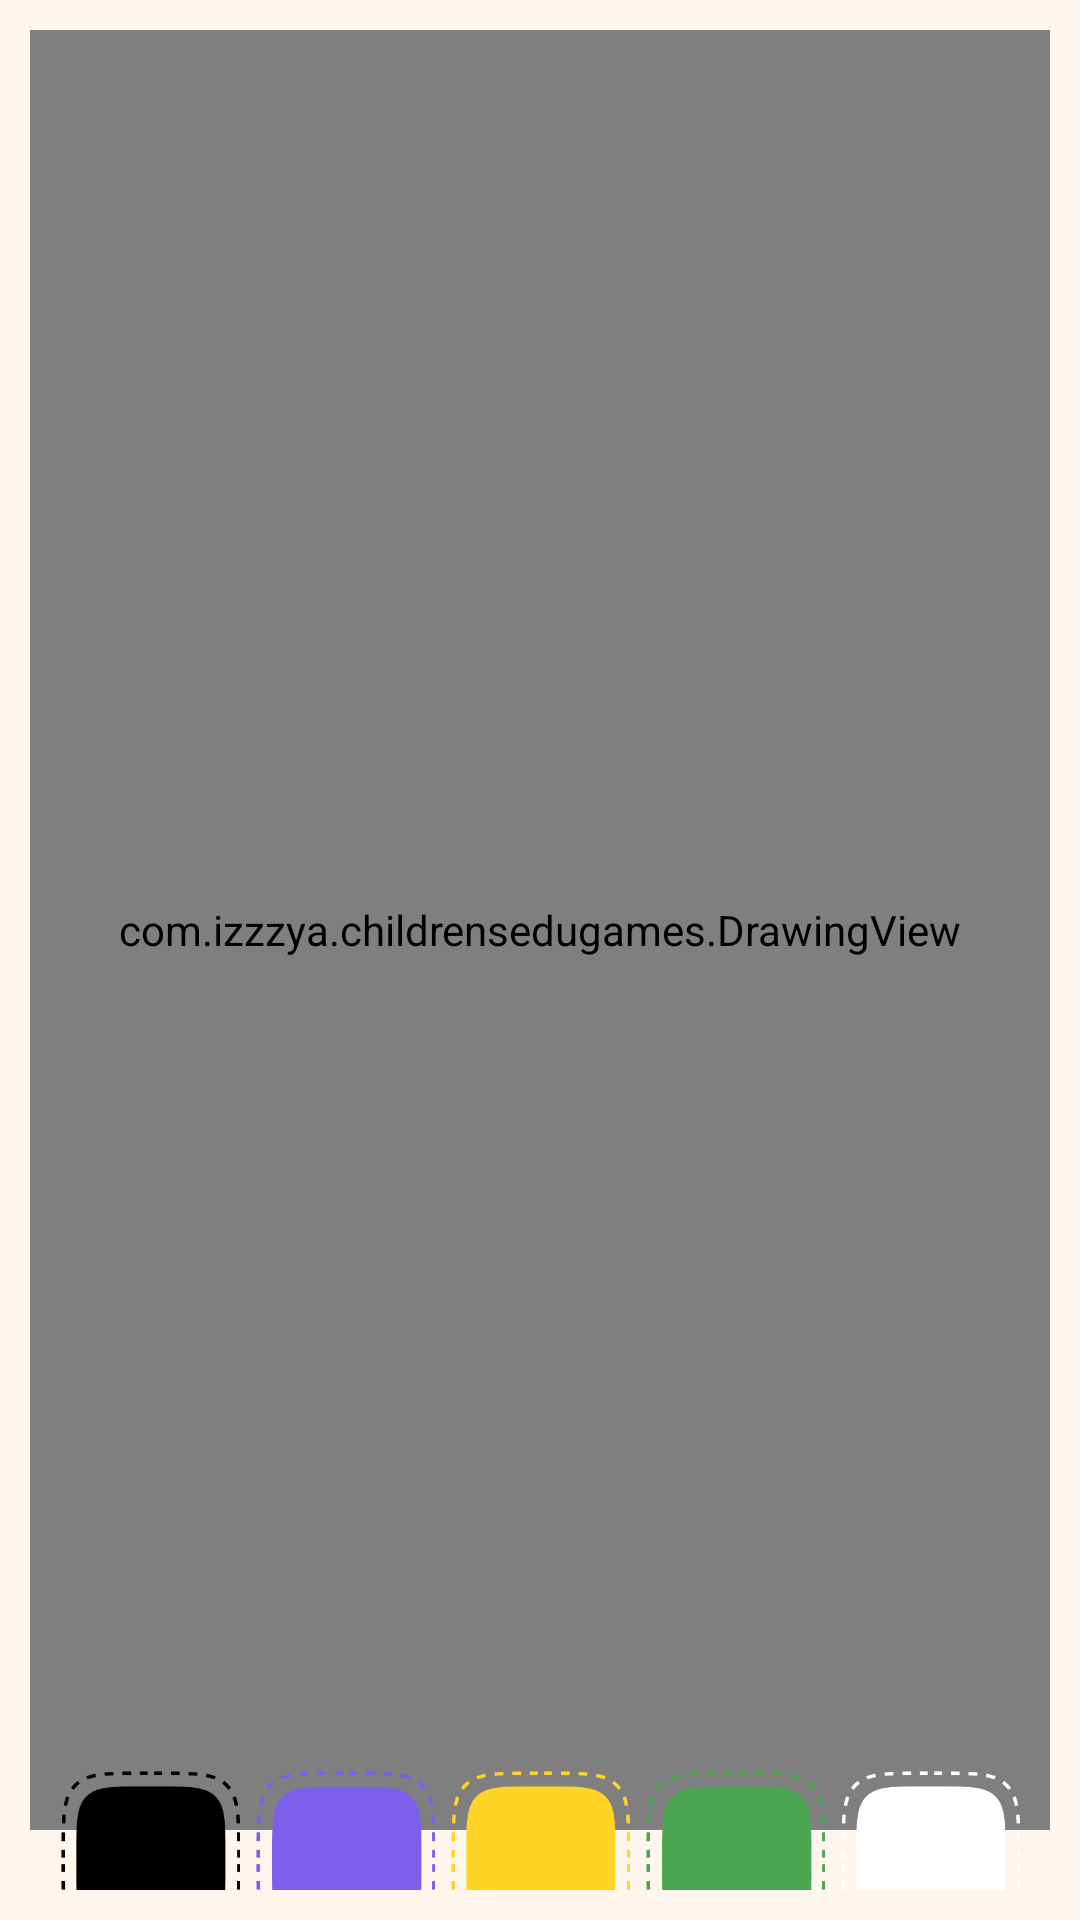

Android layout source for this screen:
<!-- AndroidManifest.xml: application theme Theme.ChildrensEduGames -->
<!-- res/layout/fragment_drawing.xml -->
<?xml version="1.0" encoding="utf-8"?>
<FrameLayout xmlns:android="http://schemas.android.com/apk/res/android"
    xmlns:app="http://schemas.android.com/apk/res-auto"
    xmlns:tools="http://schemas.android.com/tools"
    android:layout_width="match_parent"
    android:layout_height="match_parent"
    tools:context=".DrawingFragment"
    android:padding="10dp"
    android:background="@color/beige">

    <androidx.constraintlayout.widget.ConstraintLayout
        android:layout_width="match_parent"
        android:layout_height="match_parent">

        <com.izzzya.childrensedugames.DrawingView
            android:id="@+id/drawing_view"
            android:layout_width="match_parent"
            android:layout_height="600dp"
            android:background="#80FFFFFF"
            app:layout_constraintEnd_toEndOf="parent"
            app:layout_constraintStart_toStartOf="parent"
            app:layout_constraintTop_toTopOf="parent">

        </com.izzzya.childrensedugames.DrawingView>

        <ImageButton
            android:layout_marginHorizontal="5dp"
            android:id="@+id/yellowBtn"
            android:layout_width="60dp"
            android:layout_height="60dp"
            android:background="@drawable/yellow"
            app:layout_constraintBottom_toBottomOf="parent"
            app:layout_constraintEnd_toEndOf="parent"
            app:layout_constraintStart_toStartOf="parent"
            app:layout_constraintTop_toBottomOf="@+id/drawing_view" />

        <ImageButton
            android:layout_marginHorizontal="5dp"
            android:id="@+id/blueBtn"
            android:layout_width="60dp"
            android:layout_height="60dp"
            android:background="@drawable/blue"
            app:layout_constraintBottom_toBottomOf="parent"
            app:layout_constraintEnd_toStartOf="@+id/yellowBtn"
            app:layout_constraintTop_toBottomOf="@+id/drawing_view" />

        <ImageButton
            android:layout_marginHorizontal="5dp"
            android:id="@+id/greenBtn"
            android:layout_width="60dp"
            android:layout_height="60dp"
            android:background="@drawable/green"
            app:layout_constraintBottom_toBottomOf="parent"
            app:layout_constraintStart_toEndOf="@+id/yellowBtn"
            app:layout_constraintTop_toBottomOf="@+id/drawing_view" />

        <ImageButton
            android:layout_marginHorizontal="5dp"
            android:id="@+id/blackBtn"
            android:layout_width="60dp"
            android:layout_height="60dp"
            android:background="@drawable/yellow"
            android:backgroundTint="@color/black"
            app:layout_constraintBottom_toBottomOf="parent"
            app:layout_constraintEnd_toStartOf="@+id/blueBtn"
            app:layout_constraintTop_toBottomOf="@+id/drawing_view" />

        <ImageButton
            android:layout_marginHorizontal="5dp"
            android:id="@+id/whiteBtn"
            android:layout_width="60dp"
            android:layout_height="60dp"
            android:background="@drawable/yellow"
            android:backgroundTint="@color/white"
            app:layout_constraintBottom_toBottomOf="parent"
            app:layout_constraintStart_toEndOf="@+id/greenBtn"
            app:layout_constraintTop_toBottomOf="@+id/drawing_view" />

    </androidx.constraintlayout.widget.ConstraintLayout>

</FrameLayout>
<!-- resources referenced by this layout -->
<resources>
  <color name="beige">#FEF5EC</color>
  <color name="black">#FF000000</color>
  <color name="white">#FFFFFFFF</color>
  <!-- drawable blue: png bitmap (drawable, 7422 bytes) -->
  <!-- drawable green: png bitmap (drawable, 7394 bytes) -->
  <!-- drawable yellow: png bitmap (drawable, 6806 bytes) -->
  <style name="Theme.ChildrensEduGames" parent="Base.Theme.ChildrensEduGames">
          <item name="android:buttonStyle">@style/btnStyle</item>
      </style>
  <style name="Base.Theme.ChildrensEduGames" parent="Theme.Material3.DayNight.NoActionBar">
          
           <item name="colorPrimary">@color/orange</item>
      </style>
  <style name="btnStyle" parent="Widget.MaterialComponents.Button">
          <item name="android:backgroundTint">@color/orange</item>
      </style>
  <color name="orange">#F19336</color>
</resources>
